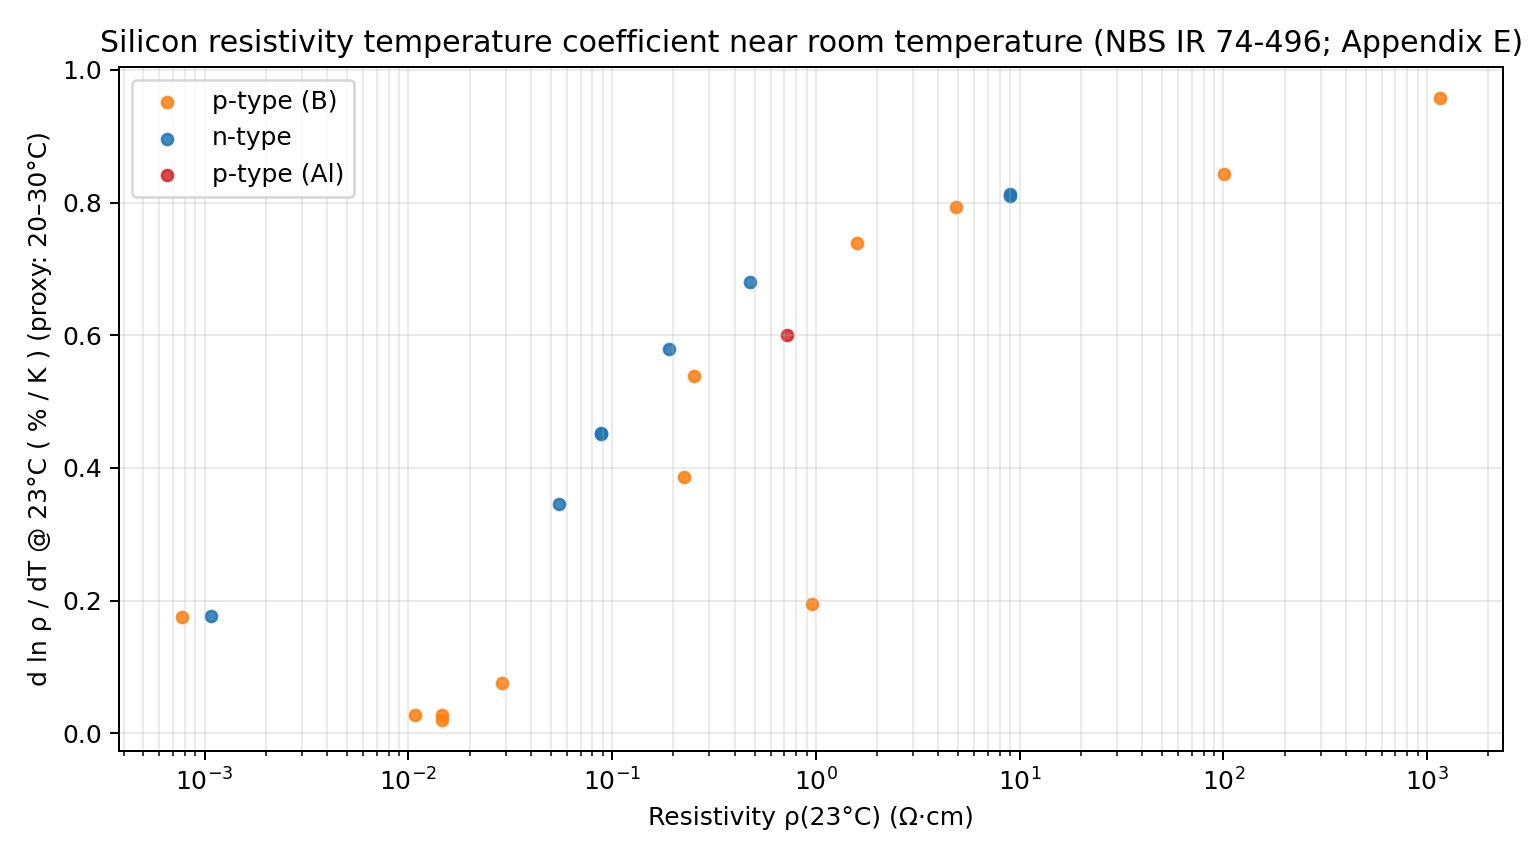

Source data for this figure (header and first rows):
sample_id, type, doping, rho_23C_ohm_cm, dlnrho_dT_23C_per_K_proxy, pct_per_K_proxy, rho_20C_ohm_cm, rho_30C_ohm_cm
sample_001, p, B, 0.0007761, 0.001759, 0.1759, 0.000772, 0.0007857
sample_031, n, , 0.001071, 0.001768, 0.1768, 0.001065, 0.001084
sample_020, p, B, 0.01076, 0.0002787, 0.02787, 0.01075, 0.01078
sample_002, p, B, 0.01457, 0.0002743, 0.02743, 0.01456, 0.0146
sample_021, p, B, 0.01462, 0.0002051, 0.02051, 0.01461, 0.01464
sample_022, p, B, 0.0289, 0.0007599, 0.07599, 0.02884, 0.02906
sample_013, n, , 0.0546, 0.003456, 0.3456, 0.05403, 0.05593
sample_014, n, , 0.08794, 0.004508, 0.4508, 0.08675, 0.09075
sample_032, n, , 0.08868, 0.004526, 0.4526, 0.08747, 0.09152
sample_016, n, , 0.191, 0.005799, 0.5799, 0.1876, 0.1988
sample_005, p, B, 0.226, 0.003864, 0.3864, 0.2234, 0.2322
sample_023, p, B, 0.2532, 0.005392, 0.5392, 0.2491, 0.2629
sample_017, n, , 0.4739, 0.006807, 0.6807, 0.4642, 0.4969
sample_025, p, Al, 0.7189, 0.006007, 0.6007, 0.7059, 0.7496
sample_008, p, B, 0.9549, 0.001956, 0.1956, 0.9567, 0.9756
sample_027, p, B, 1.585, 0.007397, 0.7397, 1.55, 1.669
sample_028, p, B, 4.85, 0.007934, 0.7934, 4.735, 5.126
sample_018, n, , 8.959, 0.008105, 0.8105, 8.741, 9.479
sample_035, n, , 8.962, 0.008124, 0.8124, 8.744, 9.484
sample_029, p, B, 100.5, 0.008433, 0.8433, 105.7, 115
sample_030, p, B, 1159, 0.009571, 0.9571, 1125, 1238
